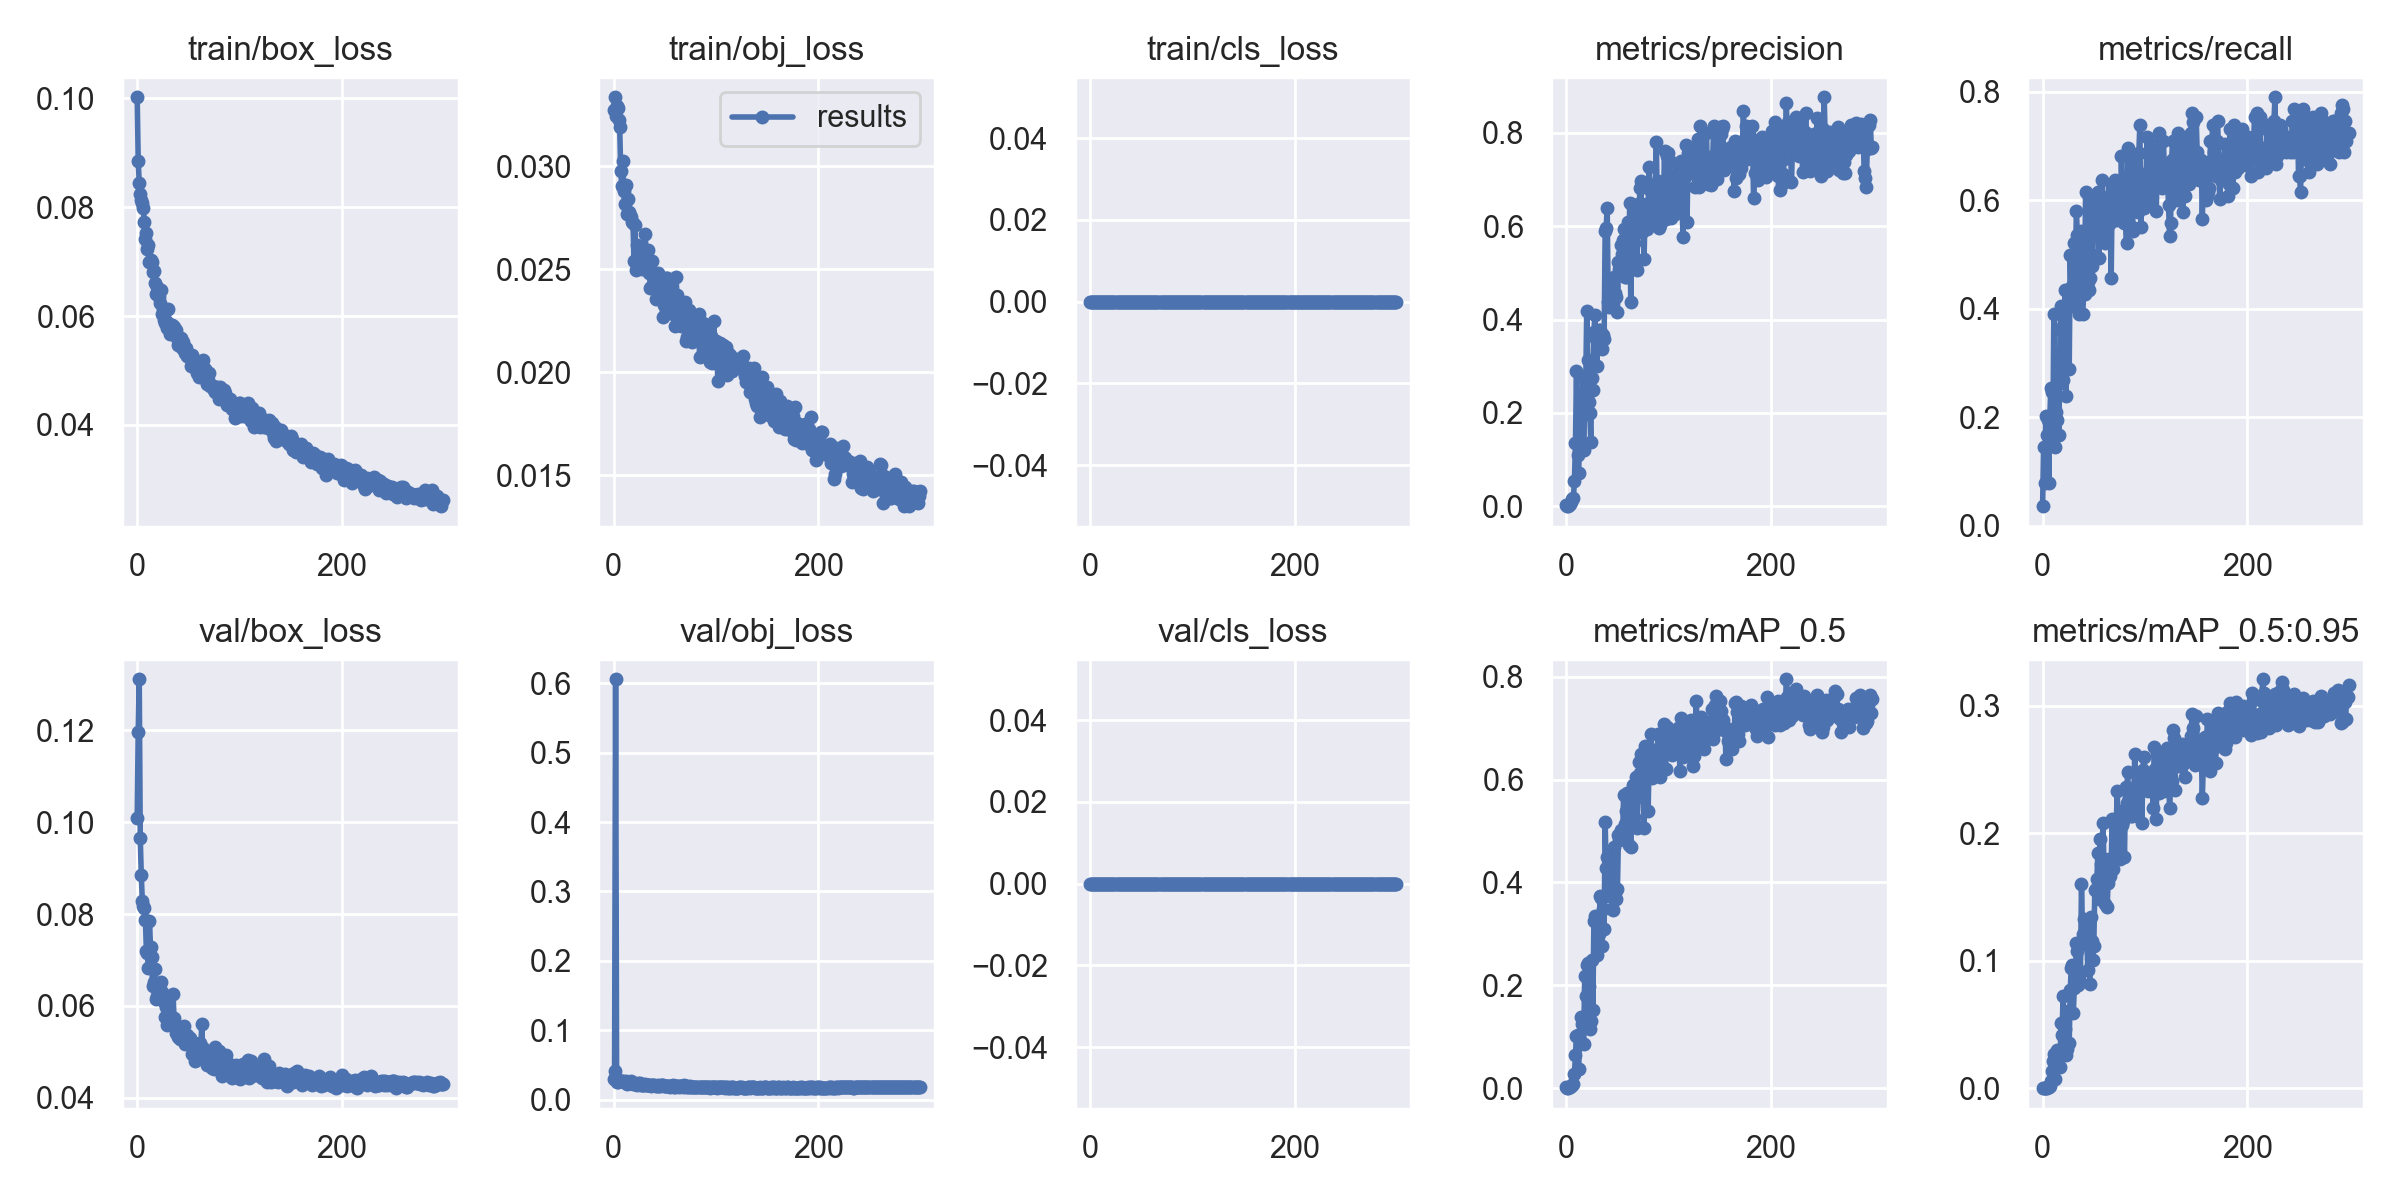

Data behind this chart, as committed beside it:
epoch, train/box_loss, train/obj_loss, train/cls_loss, metrics/precision, metrics/recall, metrics/mAP_0.5, metrics/mAP_0.5:0.95, val/box_loss, val/obj_loss, val/cls_loss, x/lr0, x/lr1, x/lr2
0, 0.1002, 0.03274, 0, 0.0034, 0.03623, 0.001792, 0.000368, 0.1009, 0.0291, 0, 0.00205, 0.00205, 0.08155
1, 0.08848, 0.03336, 0, 0.00129, 0.1449, 0.0007224, 0.0001442, 0.1197, 0.04122, 0, 0.00411, 0.00411, 0.06301
2, 0.08448, 0.03244, 0, 0.0004165, 0.07971, 0.0002209, 7.4482e-05, 0.1311, 0.6059, 0, 0.006169, 0.006169, 0.04447
3, 0.08241, 0.03294, 0, 0.003333, 0.2029, 0.001525, 0.0002988, 0.09648, 0.02553, 0, 0.008228, 0.008228, 0.02593
4, 0.08124, 0.03286, 0, 0.005005, 0.1667, 0.002056, 0.0004285, 0.08843, 0.02508, 0, 0.009996, 0.009996, 0.009996
5, 0.08078, 0.03226, 0, 0.009144, 0.1956, 0.004118, 0.0007851, 0.08291, 0.02671, 0, 0.009996, 0.009996, 0.009996
6, 0.07978, 0.03192, 0, 0.01577, 0.07971, 0.006686, 0.001185, 0.08174, 0.02734, 0, 0.009994, 0.009994, 0.009994
7, 0.07724, 0.0298, 0, 0.01862, 0.1956, 0.00811, 0.001392, 0.08123, 0.02661, 0, 0.009991, 0.009991, 0.009991
8, 0.0741, 0.02906, 0, 0.0547, 0.2536, 0.02808, 0.005392, 0.0788, 0.02726, 0, 0.009988, 0.009988, 0.009988
9, 0.07529, 0.03024, 0, 0.1351, 0.2464, 0.0647, 0.01371, 0.07194, 0.02641, 0, 0.009984, 0.009984, 0.009984
10, 0.07234, 0.02879, 0, 0.2895, 0.1653, 0.1009, 0.02167, 0.07161, 0.0249, 0, 0.00998, 0.00998, 0.00998
11, 0.07302, 0.02817, 0, 0.1093, 0.3913, 0.1031, 0.02677, 0.06824, 0.02584, 0, 0.009975, 0.009975, 0.009975
12, 0.06993, 0.0291, 0, 0.07244, 0.1449, 0.03702, 0.007086, 0.07854, 0.0267, 0, 0.00997, 0.00997, 0.00997
13, 0.0704, 0.02771, 0, 0.1269, 0.2101, 0.08601, 0.01796, 0.07278, 0.02266, 0, 0.009964, 0.009964, 0.009964
14, 0.06999, 0.02842, 0, 0.2304, 0.1956, 0.1376, 0.02988, 0.07054, 0.02445, 0, 0.009958, 0.009958, 0.009958
15, 0.06812, 0.02777, 0, 0.1927, 0.2609, 0.124, 0.02563, 0.06441, 0.02513, 0, 0.009952, 0.009952, 0.009952
16, 0.06828, 0.02765, 0, 0.2768, 0.1667, 0.1382, 0.0267, 0.06518, 0.02493, 0, 0.009945, 0.009945, 0.009945
17, 0.06612, 0.02755, 0, 0.1201, 0.3623, 0.08637, 0.01695, 0.06797, 0.027, 0, 0.009937, 0.009937, 0.009937
18, 0.064, 0.02729, 0, 0.2365, 0.4058, 0.2175, 0.05116, 0.06148, 0.02357, 0, 0.009929, 0.009929, 0.009929
19, 0.06528, 0.02725, 0, 0.2544, 0.3913, 0.1798, 0.04196, 0.06214, 0.02307, 0, 0.00992, 0.00992, 0.00992
20, 0.06416, 0.02541, 0, 0.4189, 0.2681, 0.2404, 0.07261, 0.06273, 0.0241, 0, 0.009911, 0.009911, 0.009911
21, 0.06354, 0.02714, 0, 0.3129, 0.3623, 0.2437, 0.05075, 0.06253, 0.02252, 0, 0.009902, 0.009902, 0.009902
22, 0.06242, 0.02497, 0, 0.2238, 0.4348, 0.1989, 0.04681, 0.06165, 0.02292, 0, 0.009892, 0.009892, 0.009892
23, 0.06481, 0.02619, 0, 0.1994, 0.2391, 0.1152, 0.02608, 0.06514, 0.02138, 0, 0.009881, 0.009881, 0.009881
24, 0.06036, 0.02566, 0, 0.138, 0.4348, 0.1306, 0.0304, 0.06302, 0.02386, 0, 0.00987, 0.00987, 0.00987
25, 0.0613, 0.0261, 0, 0.2743, 0.4348, 0.2491, 0.06067, 0.06164, 0.0228, 0, 0.009859, 0.009859, 0.009859
26, 0.05936, 0.02578, 0, 0.2483, 0.2899, 0.1518, 0.03563, 0.0609, 0.02411, 0, 0.009847, 0.009847, 0.009847
27, 0.0588, 0.02516, 0, 0.3729, 0.5, 0.3246, 0.0771, 0.05755, 0.02076, 0, 0.009834, 0.009834, 0.009834
28, 0.05915, 0.02503, 0, 0.4088, 0.4058, 0.3339, 0.09423, 0.05978, 0.0215, 0, 0.009821, 0.009821, 0.009821
29, 0.05784, 0.02581, 0, 0.3586, 0.4415, 0.3235, 0.09671, 0.0559, 0.02103, 0, 0.009808, 0.009808, 0.009808
30, 0.06124, 0.02565, 0, 0.3009, 0.4927, 0.2587, 0.05925, 0.05804, 0.02126, 0, 0.009794, 0.009794, 0.009794
31, 0.05855, 0.0267, 0, 0.3687, 0.5217, 0.3143, 0.07857, 0.05648, 0.02183, 0, 0.00978, 0.00978, 0.00978
32, 0.05671, 0.0255, 0, 0.3782, 0.4565, 0.2995, 0.08477, 0.05671, 0.0208, 0, 0.009765, 0.009765, 0.009765
33, 0.05842, 0.02588, 0, 0.3772, 0.5797, 0.3731, 0.1139, 0.05618, 0.02052, 0, 0.00975, 0.00975, 0.00975
34, 0.05834, 0.02593, 0, 0.3633, 0.5362, 0.3699, 0.1073, 0.05638, 0.02082, 0, 0.009734, 0.009734, 0.009734
35, 0.05824, 0.02481, 0, 0.3362, 0.4257, 0.2757, 0.0809, 0.06261, 0.0212, 0, 0.009718, 0.009718, 0.009718
36, 0.05809, 0.02408, 0, 0.3667, 0.3913, 0.3493, 0.08517, 0.05733, 0.02064, 0, 0.009701, 0.009701, 0.009701
37, 0.05707, 0.02413, 0, 0.3588, 0.5069, 0.3102, 0.0903, 0.05563, 0.02001, 0, 0.009684, 0.009684, 0.009684
38, 0.05748, 0.02541, 0, 0.5897, 0.5435, 0.5169, 0.1604, 0.05419, 0.02079, 0, 0.009666, 0.009666, 0.009666
39, 0.05604, 0.02416, 0, 0.5965, 0.3913, 0.4286, 0.1207, 0.05495, 0.02083, 0, 0.009648, 0.009648, 0.009648
40, 0.05466, 0.02433, 0, 0.639, 0.4275, 0.4498, 0.1327, 0.05322, 0.02073, 0, 0.00963, 0.00963, 0.00963
41, 0.0554, 0.02356, 0, 0.4369, 0.4275, 0.3737, 0.1192, 0.05473, 0.0199, 0, 0.009611, 0.009611, 0.009611
42, 0.05581, 0.02459, 0, 0.4261, 0.6159, 0.4367, 0.1249, 0.05282, 0.01985, 0, 0.009592, 0.009592, 0.009592
43, 0.05594, 0.02481, 0, 0.4424, 0.5145, 0.4348, 0.1304, 0.05422, 0.02153, 0, 0.009572, 0.009572, 0.009572
44, 0.05419, 0.02384, 0, 0.4803, 0.4493, 0.3791, 0.09244, 0.05536, 0.01946, 0, 0.009551, 0.009551, 0.009551
45, 0.05532, 0.02427, 0, 0.4569, 0.4348, 0.3483, 0.1113, 0.05531, 0.0201, 0, 0.009531, 0.009531, 0.009531
46, 0.05392, 0.02457, 0, 0.4722, 0.4565, 0.3465, 0.08148, 0.05559, 0.02095, 0, 0.00951, 0.00951, 0.00951
47, 0.05323, 0.02363, 0, 0.4911, 0.6015, 0.4691, 0.1343, 0.05161, 0.02091, 0, 0.009488, 0.009488, 0.009488
48, 0.0542, 0.02269, 0, 0.457, 0.4783, 0.3804, 0.1152, 0.05273, 0.02034, 0, 0.009466, 0.009466, 0.009466
49, 0.05268, 0.02325, 0, 0.448, 0.5, 0.3683, 0.1007, 0.05375, 0.02034, 0, 0.009443, 0.009443, 0.009443
50, 0.05306, 0.02384, 0, 0.4164, 0.5725, 0.3872, 0.1114, 0.05206, 0.01954, 0, 0.009421, 0.009421, 0.009421
51, 0.05249, 0.02457, 0, 0.5242, 0.5435, 0.4915, 0.1555, 0.0518, 0.02009, 0, 0.009397, 0.009397, 0.009397
52, 0.05251, 0.02458, 0, 0.509, 0.5797, 0.4826, 0.1559, 0.05305, 0.01975, 0, 0.009373, 0.009373, 0.009373
53, 0.05087, 0.02389, 0, 0.5595, 0.5435, 0.5025, 0.1637, 0.05187, 0.01907, 0, 0.009349, 0.009349, 0.009349
54, 0.05289, 0.02419, 0, 0.5413, 0.6157, 0.4965, 0.1841, 0.04954, 0.02003, 0, 0.009324, 0.009324, 0.009324
55, 0.05089, 0.02381, 0, 0.5705, 0.4928, 0.4852, 0.1481, 0.05199, 0.01844, 0, 0.0093, 0.0093, 0.0093
56, 0.05046, 0.02334, 0, 0.5931, 0.5942, 0.57, 0.1956, 0.04788, 0.01946, 0, 0.009274, 0.009274, 0.009274
57, 0.05172, 0.02451, 0, 0.4903, 0.5647, 0.5131, 0.1759, 0.04939, 0.02019, 0, 0.009248, 0.009248, 0.009248
58, 0.04952, 0.02284, 0, 0.491, 0.6377, 0.5395, 0.1805, 0.05065, 0.02107, 0, 0.009222, 0.009222, 0.009222
59, 0.05025, 0.02295, 0, 0.5619, 0.5856, 0.5742, 0.208, 0.04912, 0.01877, 0, 0.009195, 0.009195, 0.009195
... 240 more rows
